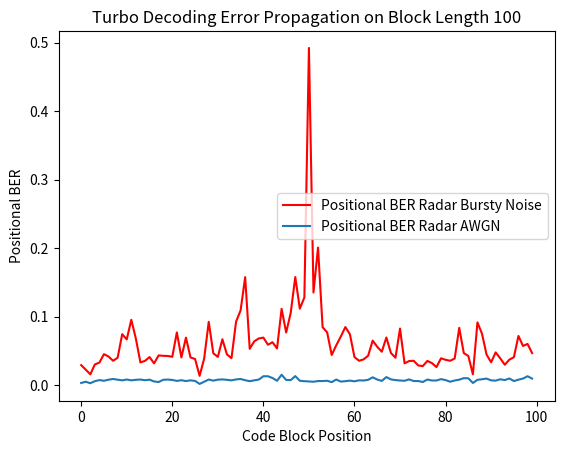

The matplotlib source for this figure:
__author__ = 'yihanjiang'
import matplotlib.pylab as plt
if __name__ == '__main__':
    Turbo_bursty =  [0.0292, 0.0226, 0.0158, 0.0302, 0.033, 0.0452, 0.0418, 0.0356, 0.04, 0.0744, 0.0668, 0.0954, 0.068, 0.0332, 0.0354, 0.041, 0.0318, 0.0434, 0.0428, 0.0426, 0.0414, 0.077, 0.0404, 0.0694, 0.0404, 0.0382, 0.0136, 0.0388, 0.0924, 0.0466, 0.0412, 0.067, 0.0448, 0.0394, 0.0926, 0.1092, 0.1576, 0.053, 0.064, 0.0682, 0.0694, 0.059, 0.0626, 0.0536, 0.1114, 0.0768, 0.1054, 0.1578, 0.1116, 0.128, 0.4922, 0.1352, 0.2008, 0.0846, 0.077, 0.044, 0.0582, 0.071, 0.0848, 0.0742, 0.041, 0.0356, 0.0376, 0.043, 0.065, 0.056, 0.0488, 0.0696, 0.047, 0.04, 0.0826, 0.0318, 0.0352, 0.0356, 0.0288, 0.0278, 0.0354, 0.0322, 0.0264, 0.0392, 0.037, 0.0356, 0.0388, 0.0836, 0.0468, 0.0426, 0.0158, 0.0916, 0.075, 0.0446, 0.0334, 0.0478, 0.0392, 0.0298, 0.0372, 0.0408, 0.0718, 0.0572, 0.0602, 0.0468]
    Turbo_non_bursty  = [0.0032, 0.005, 0.0028, 0.0058, 0.0074, 0.0064, 0.008, 0.009, 0.008, 0.007, 0.0082, 0.007, 0.0078, 0.0082, 0.0072, 0.008, 0.0054, 0.0046, 0.0078, 0.0082, 0.0076, 0.0062, 0.0072, 0.006, 0.007, 0.0062, 0.0018, 0.005, 0.0082, 0.0066, 0.008, 0.0084, 0.0078, 0.007, 0.0084, 0.009, 0.0072, 0.0058, 0.007, 0.0082, 0.013, 0.013, 0.0104, 0.0064, 0.0152, 0.0076, 0.0074, 0.0132, 0.0064, 0.0058, 0.0054, 0.005, 0.006, 0.006, 0.0064, 0.0044, 0.0082, 0.0052, 0.0058, 0.0066, 0.0056, 0.007, 0.0068, 0.0078, 0.0114, 0.0082, 0.0062, 0.0118, 0.0084, 0.0074, 0.0068, 0.0064, 0.0084, 0.006, 0.006, 0.0046, 0.0082, 0.0068, 0.0068, 0.0088, 0.0074, 0.005, 0.0068, 0.008, 0.0102, 0.01, 0.0032, 0.0078, 0.0086, 0.0096, 0.007, 0.0066, 0.0086, 0.0074, 0.0098, 0.006, 0.008, 0.0096, 0.013, 0.0096]

    plt.figure(1)
    plt.title('Turbo Decoding Error Propagation on Block Length 100')
    plt.xlabel('Code Block Position')
    plt.ylabel('Positional BER')
    p1, = plt.plot(Turbo_bursty, 'r',label = 'Positional BER Radar Bursty Noise')
    p2, = plt.plot(Turbo_non_bursty, label = 'Positional BER Radar AWGN')
    plt.legend(handles = [p1, p2])
    plt.show()